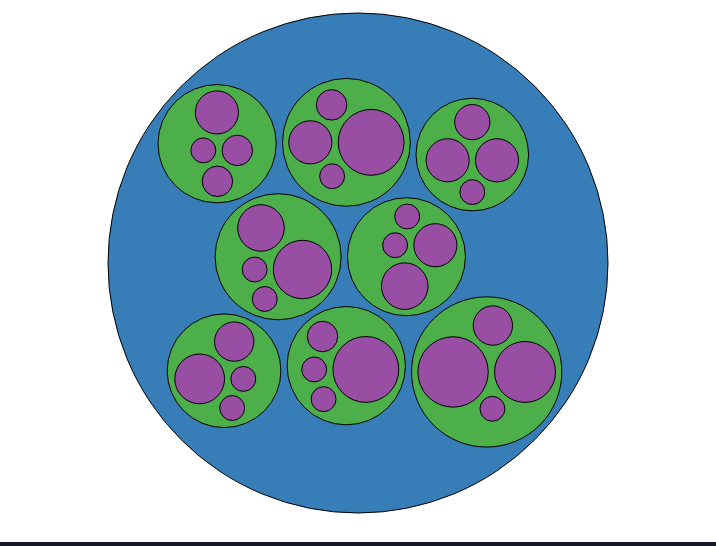
D3 v4 page, settled after 480 driven frames (8 s of simulated time); the page loaded 1 data file(s).


        d3.json("data/World_cup_2018_goals_country.json", incomingData => viz(incomingData));

        function viz(data) {
            console.log("file okay!", data);

            const depthScale = d3.scaleOrdinal().range(["#377eb8", "#4daf4a", "#984ea3"]);
            const nestedCountries = d3.nest().key(d => d.group).entries(data.countries);

            const packableCountries = { id: "All Countries", values: nestedCountries };
            console.log("countries ok!", packableCountries);

            const root = d3.hierarchy(packableCountries, d => d.values).sum(d => d.numbergoals);

            /* Creating layout */
            const packChart = d3.pack().padding(8).size([500, 550]);

            d3.select("svg")
                .append("g")
                .attr("transform", "translate(100, 0)")
                .selectAll("circle")
                .data(packChart(root).descendants())
                .enter()
                .append("circle")
                .attr("r", d => d.r)
                .attr("cx", d => d.x)
                .attr("cy", d => d.y)
                .style("fill", d => depthScale(d.depth))
                .style("stroke", "black")
                .on("click", d => buttonClick(d.data));

            function buttonClick(d) {
                if (d.group != undefined) {
                    d3.select("text.extraInfo")
                        .text(`Group: ${d.group}, Country: ${d.country}, Number of goals: ${d.numbergoals}.`);
                }
                else {
                    d3.select("text.extraInfo")
                        .text("Click in the purple circles to see more information.");
                }
            }

        }

    

### data: data/World_cup_2018_goals_country.json
{
 "countries": [
  {
   "group": "A",
   "country": "Egypt",
   "numbergoals": "2"
  },
  {
   "group": "A",
   "country": "Russia",
   "numbergoals": "11"
  },
  {
   "group": "A",
   "country": "Saudi Arabia",
   "numbergoals": "2"
  },
  {
   "group": "A",
   "country": "Uruguay",
   "numbergoals": "7"
  },
  {
   "group": "B",
   "country": "Iran",
   "numbergoals": "2"
  },
  {
   "group": "B",
   "country": "Portugal",
   "numbergoals": "6"
  },
  {
   "group": "B",
   "country": "Spain",
   "numbergoals": "7"
  },
  {
   "group": "B",
   "country": "Morocco",
   "numbergoals": "2"
  },
  "... 24 more items"
 ]
}